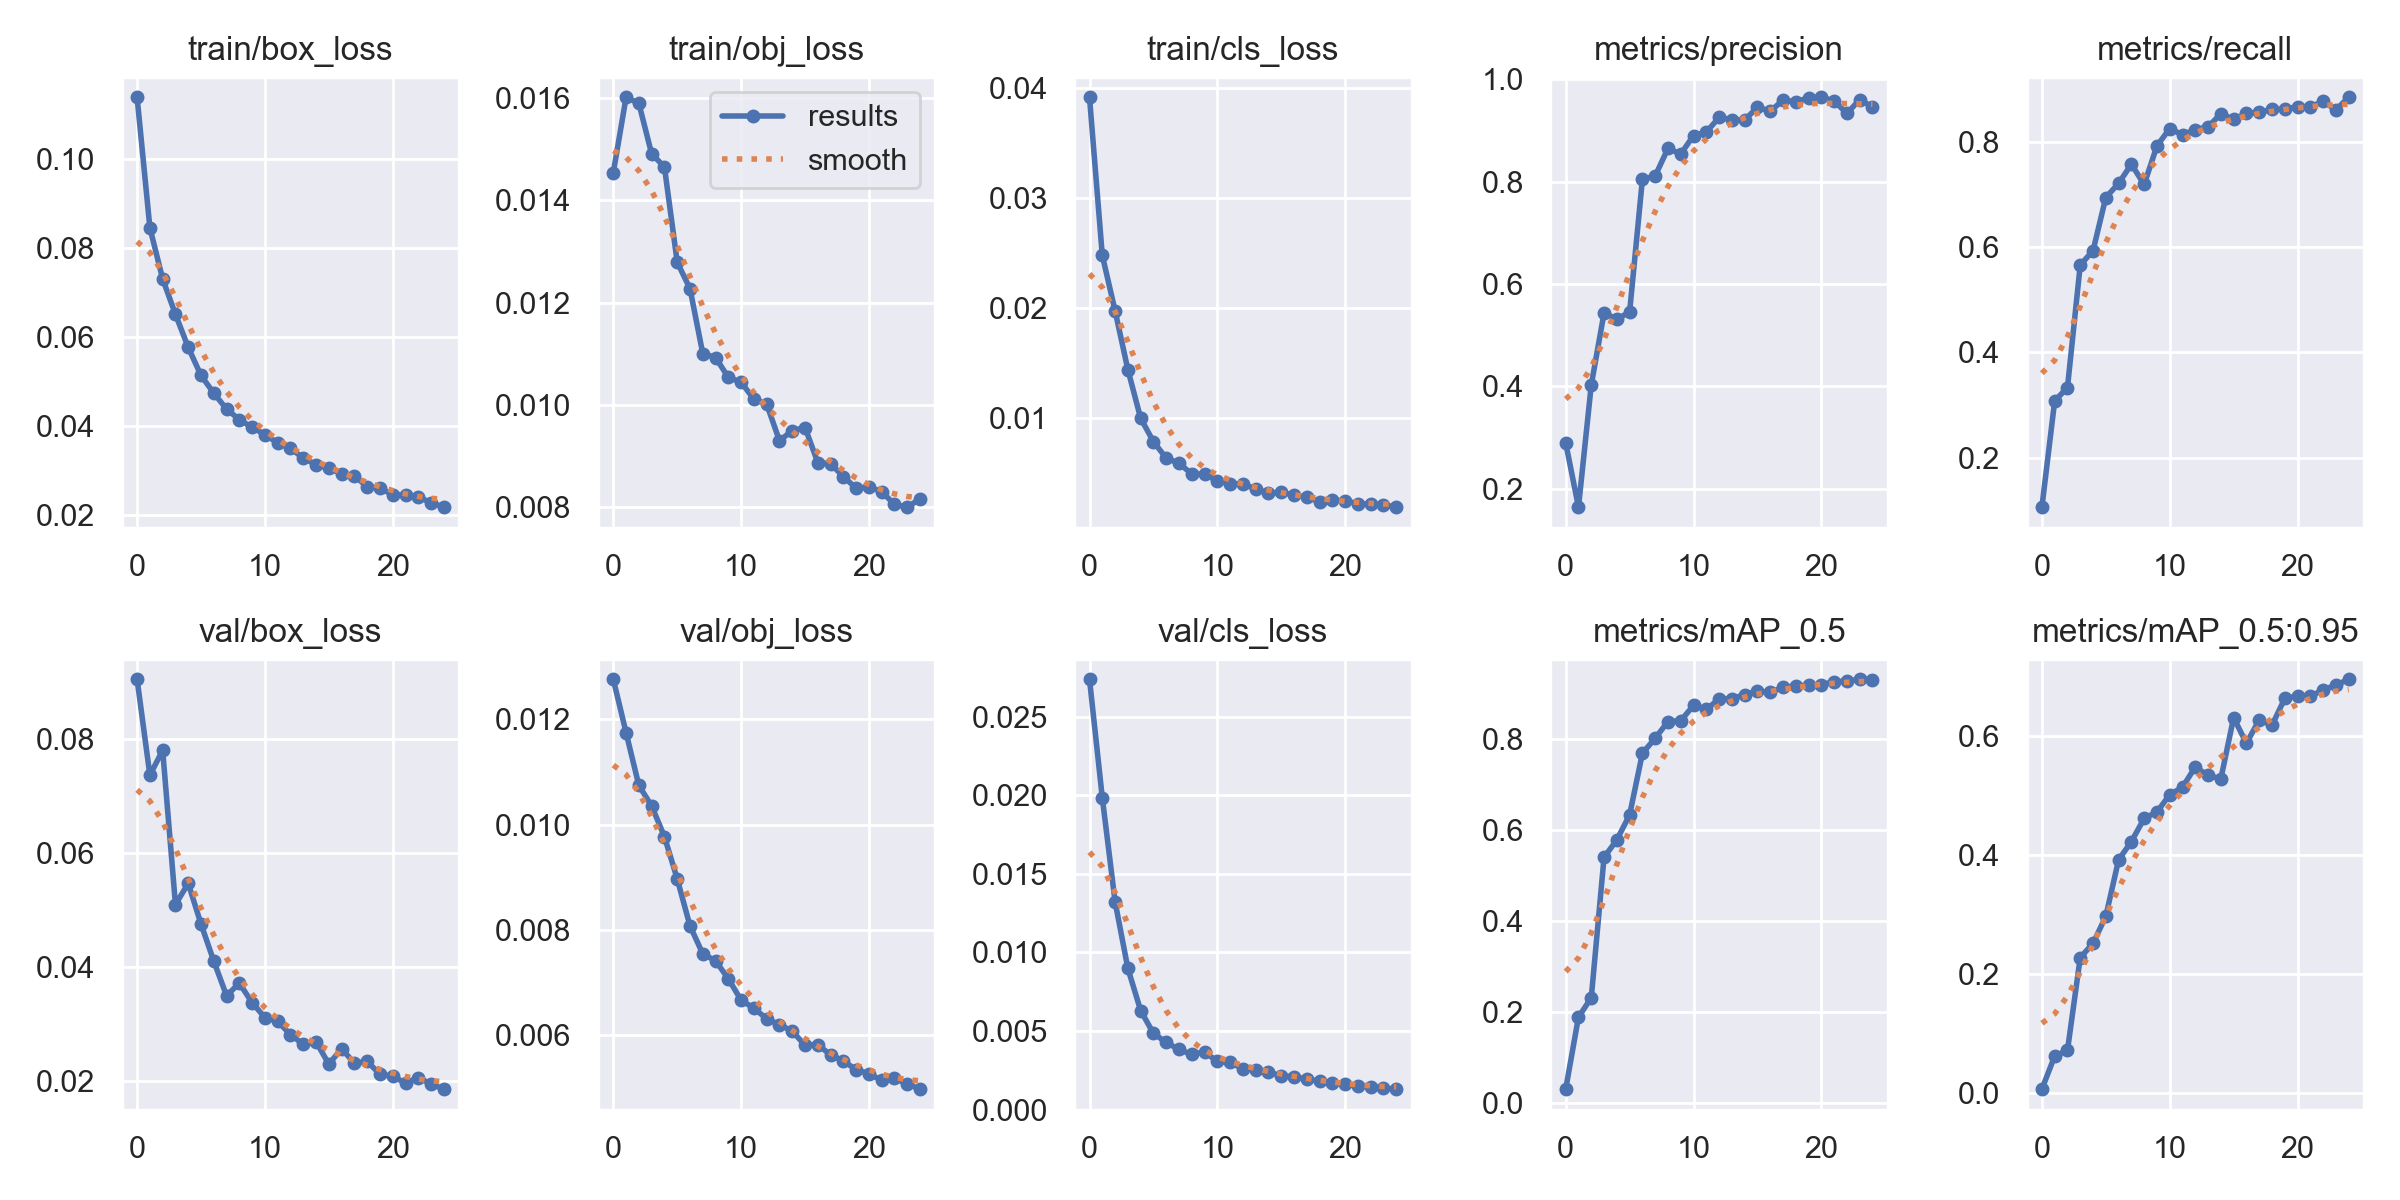

Values plotted in this chart, from the file beside it:
epoch, train/box_loss, train/obj_loss, train/cls_loss, metrics/precision, metrics/recall, metrics/mAP_0.5, metrics/mAP_0.5:0.95, val/box_loss, val/obj_loss, val/cls_loss, x/lr0, x/lr1, x/lr2
0, 0.1138, 0.01455, 0.03916, 0.2893, 0.1057, 0.03059, 0.007106, 0.09045, 0.01276, 0.02737, 0.07054, 0.003273, 0.003273
1, 0.08456, 0.01602, 0.02482, 0.1638, 0.3077, 0.1888, 0.06251, 0.07365, 0.01175, 0.01984, 0.04028, 0.006345, 0.006345
2, 0.07305, 0.0159, 0.01979, 0.4025, 0.3332, 0.2311, 0.07215, 0.07802, 0.01075, 0.01323, 0.009758, 0.009152, 0.009152
3, 0.06513, 0.01491, 0.01444, 0.5433, 0.5663, 0.5396, 0.2278, 0.05099, 0.01036, 0.008982, 0.008812, 0.008812, 0.008812
4, 0.0577, 0.01466, 0.01003, 0.5312, 0.5936, 0.578, 0.2516, 0.0547, 0.009774, 0.006299, 0.008812, 0.008812, 0.008812
5, 0.0514, 0.01279, 0.007903, 0.545, 0.6948, 0.6329, 0.2972, 0.04758, 0.008971, 0.004845, 0.008416, 0.008416, 0.008416
6, 0.04742, 0.01227, 0.006403, 0.8043, 0.7217, 0.7681, 0.3918, 0.04107, 0.008078, 0.004271, 0.00802, 0.00802, 0.00802
7, 0.04385, 0.011, 0.005926, 0.811, 0.7581, 0.8014, 0.4225, 0.03501, 0.007546, 0.003818, 0.007624, 0.007624, 0.007624
8, 0.04147, 0.01092, 0.004975, 0.8649, 0.7196, 0.8378, 0.4614, 0.03723, 0.007415, 0.003508, 0.007228, 0.007228, 0.007228
9, 0.03975, 0.01053, 0.004945, 0.8538, 0.7929, 0.8398, 0.4722, 0.03379, 0.007072, 0.003661, 0.006832, 0.006832, 0.006832
10, 0.03813, 0.01044, 0.00434, 0.89, 0.826, 0.8732, 0.5011, 0.03119, 0.006667, 0.003062, 0.006436, 0.006436, 0.006436
11, 0.03625, 0.01011, 0.004082, 0.8966, 0.8142, 0.8645, 0.5138, 0.03052, 0.006514, 0.002993, 0.00604, 0.00604, 0.00604
12, 0.03505, 0.01001, 0.004047, 0.9254, 0.824, 0.8875, 0.5477, 0.0282, 0.006312, 0.002595, 0.005644, 0.005644, 0.005644
13, 0.03285, 0.009295, 0.003608, 0.9213, 0.8293, 0.8885, 0.5336, 0.0265, 0.006201, 0.002533, 0.005248, 0.005248, 0.005248
14, 0.0314, 0.00949, 0.00321, 0.9202, 0.8541, 0.8968, 0.5278, 0.02696, 0.006077, 0.002398, 0.004852, 0.004852, 0.004852
15, 0.03053, 0.009553, 0.0033, 0.9453, 0.8434, 0.9051, 0.6306, 0.02303, 0.00581, 0.002132, 0.004456, 0.004456, 0.004456
16, 0.02935, 0.008867, 0.003041, 0.9376, 0.8547, 0.9018, 0.5874, 0.02575, 0.005823, 0.002098, 0.00406, 0.00406, 0.00406
17, 0.02886, 0.008844, 0.002856, 0.959, 0.857, 0.9134, 0.6266, 0.02317, 0.005624, 0.00193, 0.003664, 0.003664, 0.003664
18, 0.02642, 0.00859, 0.002434, 0.956, 0.8623, 0.9157, 0.6175, 0.02351, 0.005513, 0.001801, 0.003268, 0.003268, 0.003268
19, 0.02609, 0.008363, 0.002581, 0.9637, 0.8625, 0.9175, 0.6626, 0.02126, 0.005343, 0.001685, 0.002872, 0.002872, 0.002872
20, 0.02462, 0.008389, 0.002528, 0.9648, 0.8677, 0.9188, 0.6667, 0.02092, 0.005269, 0.001593, 0.002476, 0.002476, 0.002476
21, 0.0245, 0.008296, 0.002267, 0.9579, 0.8674, 0.9258, 0.6664, 0.01971, 0.005142, 0.001522, 0.00208, 0.00208, 0.00208
22, 0.02411, 0.008046, 0.002214, 0.9332, 0.8777, 0.9263, 0.677, 0.02067, 0.005182, 0.001437, 0.001684, 0.001684, 0.001684
23, 0.02286, 0.007993, 0.002143, 0.9602, 0.8617, 0.9307, 0.6852, 0.01954, 0.005074, 0.001358, 0.001288, 0.001288, 0.001288
24, 0.02184, 0.008156, 0.001954, 0.946, 0.8855, 0.9299, 0.6948, 0.01865, 0.004976, 0.001298, 0.000892, 0.000892, 0.000892
